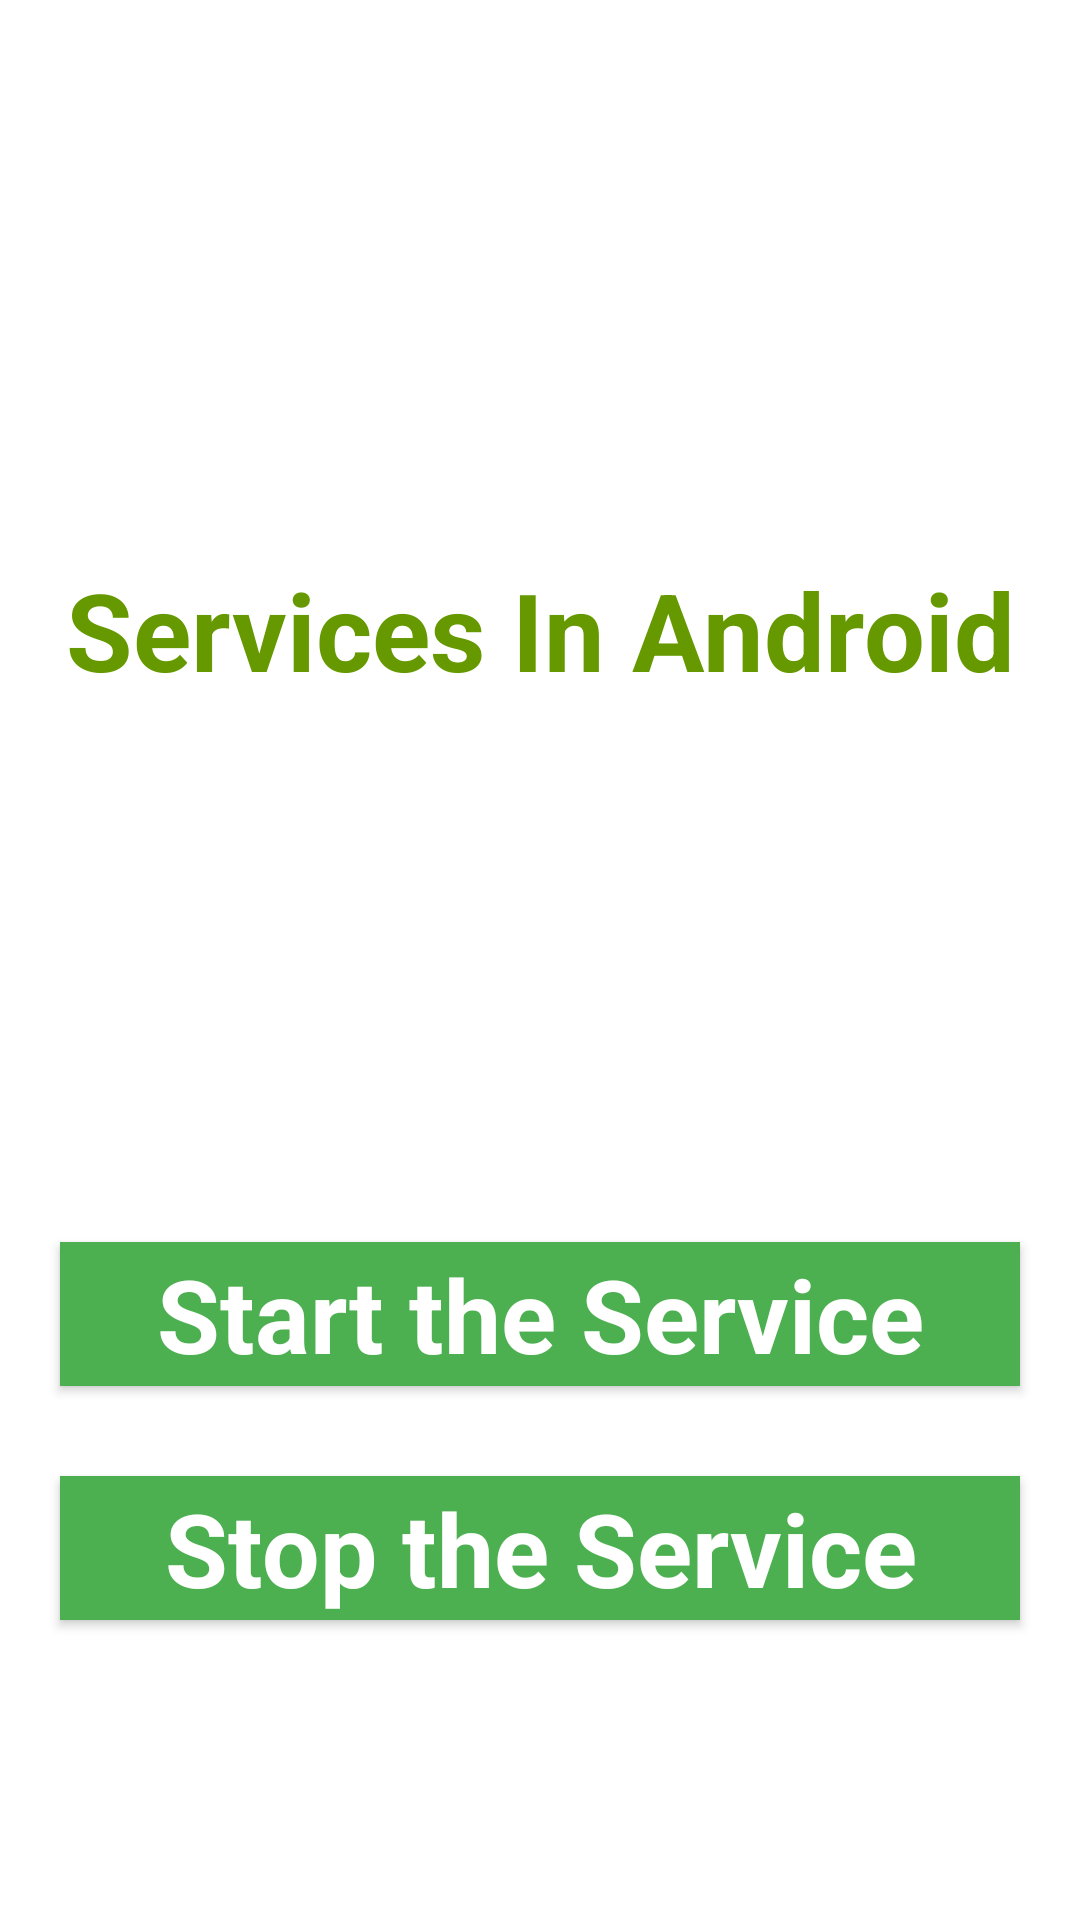

Layout XML and referenced resources for this Android screen:
<!-- AndroidManifest.xml: application theme Theme.ComponentsExample -->
<!-- res/layout/activity_service.xml -->
<?xml version="1.0" encoding="utf-8"?>
<androidx.constraintlayout.widget.ConstraintLayout xmlns:android="http://schemas.android.com/apk/res/android"
    xmlns:app="http://schemas.android.com/apk/res-auto"
    xmlns:tools="http://schemas.android.com/tools"
    android:layout_width="match_parent"
    android:layout_height="match_parent"
    android:orientation="vertical"
    tools:context=".service.ServiceActivity">


    <LinearLayout
        android:id="@+id/linearLayout"
        android:layout_width="match_parent"
        android:layout_height="wrap_content"
        android:layout_centerVertical="true"
        android:orientation="vertical"
        app:layout_constraintBottom_toBottomOf="parent"
        app:layout_constraintEnd_toEndOf="parent"
        app:layout_constraintStart_toStartOf="parent"
        app:layout_constraintTop_toTopOf="parent"
        app:layout_constraintVertical_bias="1.0"
        tools:ignore="MissingConstraints">

        <TextView
            android:id="@+id/textView1"
            android:layout_width="match_parent"
            android:layout_height="wrap_content"
            android:layout_marginBottom="170dp"
            android:text="@string/heading"
            android:textAlignment="center"
            android:textAppearance="@style/TextAppearance.AppCompat.Large"
            android:textColor="@android:color/holo_green_dark"
            android:textSize="36sp"
            android:textStyle="bold" />

        <Button
            android:id="@+id/startButton"
            android:layout_width="match_parent"
            android:layout_height="match_parent"
            android:layout_marginStart="20dp"
            android:layout_marginTop="10dp"
            android:layout_marginEnd="20dp"
            android:layout_marginBottom="20dp"
            android:background="#4CAF50"
            android:text="@string/startButtonText"
            android:textAlignment="center"
            android:textAppearance="@style/TextAppearance.AppCompat.Display1"
            android:textColor="#FFFFFF"
            android:textStyle="bold" />

        <Button
            android:id="@+id/stopButton"
            android:layout_width="match_parent"
            android:layout_height="match_parent"
            android:layout_marginStart="20dp"
            android:layout_marginTop="10dp"
            android:layout_marginEnd="20dp"
            android:layout_marginBottom="20dp"
            android:background="#4CAF50"
            android:text="@string/stopButtonText"
            android:textAlignment="center"
            android:textAppearance="@style/TextAppearance.AppCompat.Display1"
            android:textColor="#FFFFFF"
            android:textStyle="bold" />

        <ImageView
            android:id="@+id/imageView"
            android:layout_width="match_parent"
            android:layout_height="wrap_content"
            android:layout_marginTop="80dp" />
    </LinearLayout>

</androidx.constraintlayout.widget.ConstraintLayout>
<!-- resources referenced by this layout -->
<resources>
  <string name="heading">Services In Android</string>
  <string name="startButtonText">Start the Service</string>
  <string name="stopButtonText">Stop the Service</string>
  <style name="Theme.ComponentsExample" parent="Theme.MaterialComponents.DayNight.DarkActionBar">
          
          <item name="colorPrimary">@color/purple_500</item>
          <item name="colorPrimaryVariant">@color/purple_700</item>
          <item name="colorOnPrimary">@color/white</item>
          
          <item name="colorSecondary">@color/teal_200</item>
          <item name="colorSecondaryVariant">@color/teal_700</item>
          <item name="colorOnSecondary">@color/black</item>
          
          <item name="android:statusBarColor" tools:targetApi="l">?attr/colorPrimaryVariant</item>
          
      </style>
  <!-- not gathered from this repository: default colours our renderer supplied (Android Studio template values) -->
  <color name="purple_500">#FF6200EE</color>
  <color name="purple_700">#FF3700B3</color>
  <color name="teal_200">#FF03DAC5</color>
  <color name="teal_700">#FF018786</color>
  <color name="black">#FF000000</color>
  <color name="white">#FFFFFFFF</color>
</resources>
